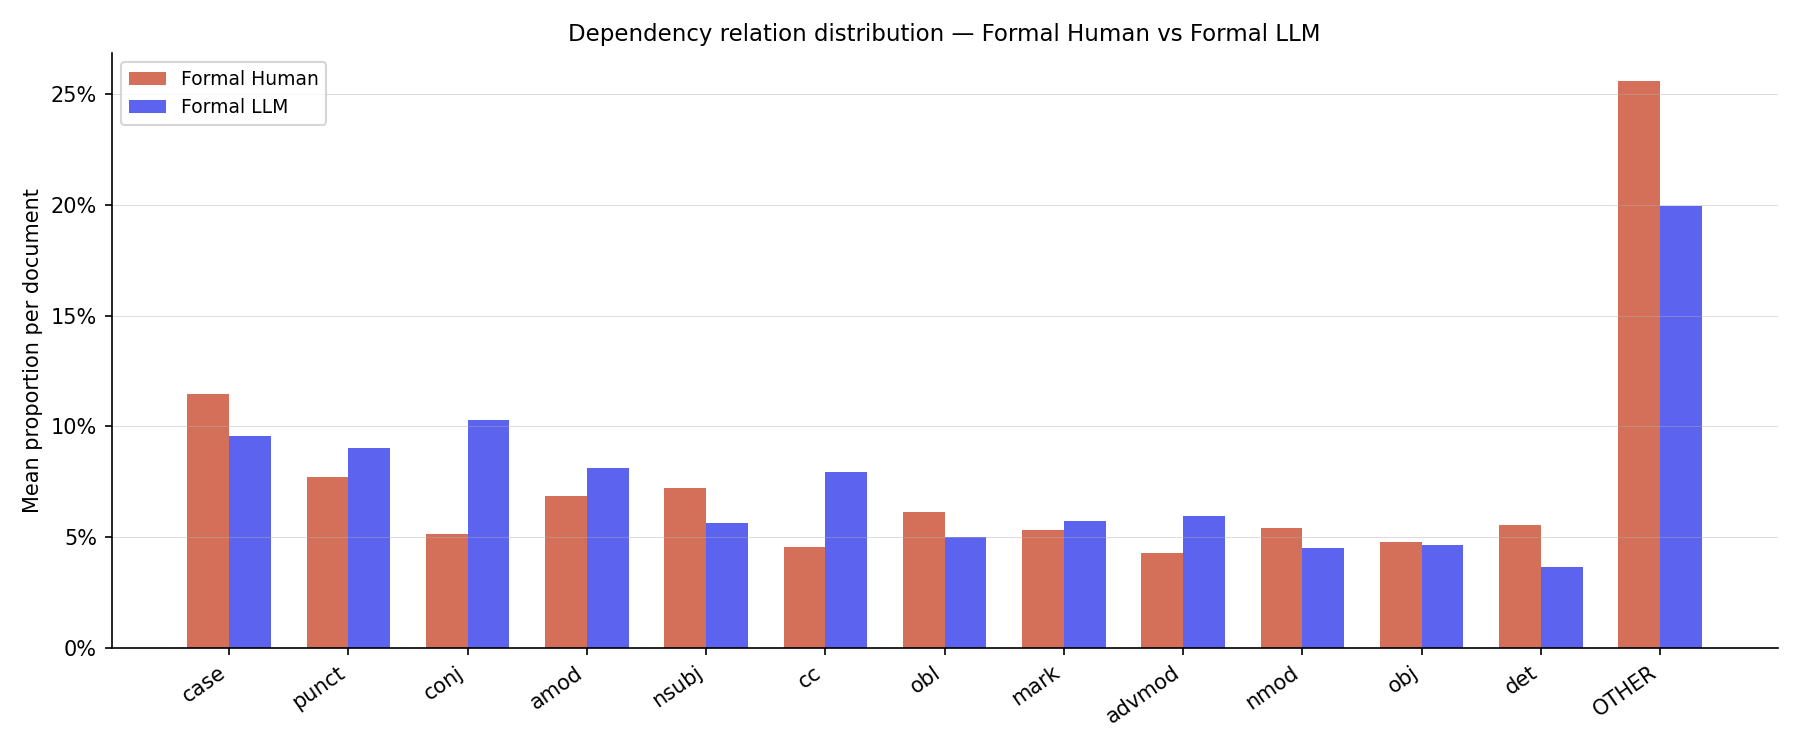

The data file committed next to this chart (first rows):
tag, Formal Human, Formal LLM
OTHER, 0.2557, 0.1994
advmod, 0.04297, 0.05977
amod, 0.06877, 0.08133
case, 0.1145, 0.09559
cc, 0.0454, 0.07935
conj, 0.05125, 0.1031
det, 0.05527, 0.03649
mark, 0.05335, 0.05718
nmod, 0.05414, 0.04505
nsubj, 0.07227, 0.05619
obj, 0.04791, 0.04637
obl, 0.06114, 0.05
punct, 0.07735, 0.09017
